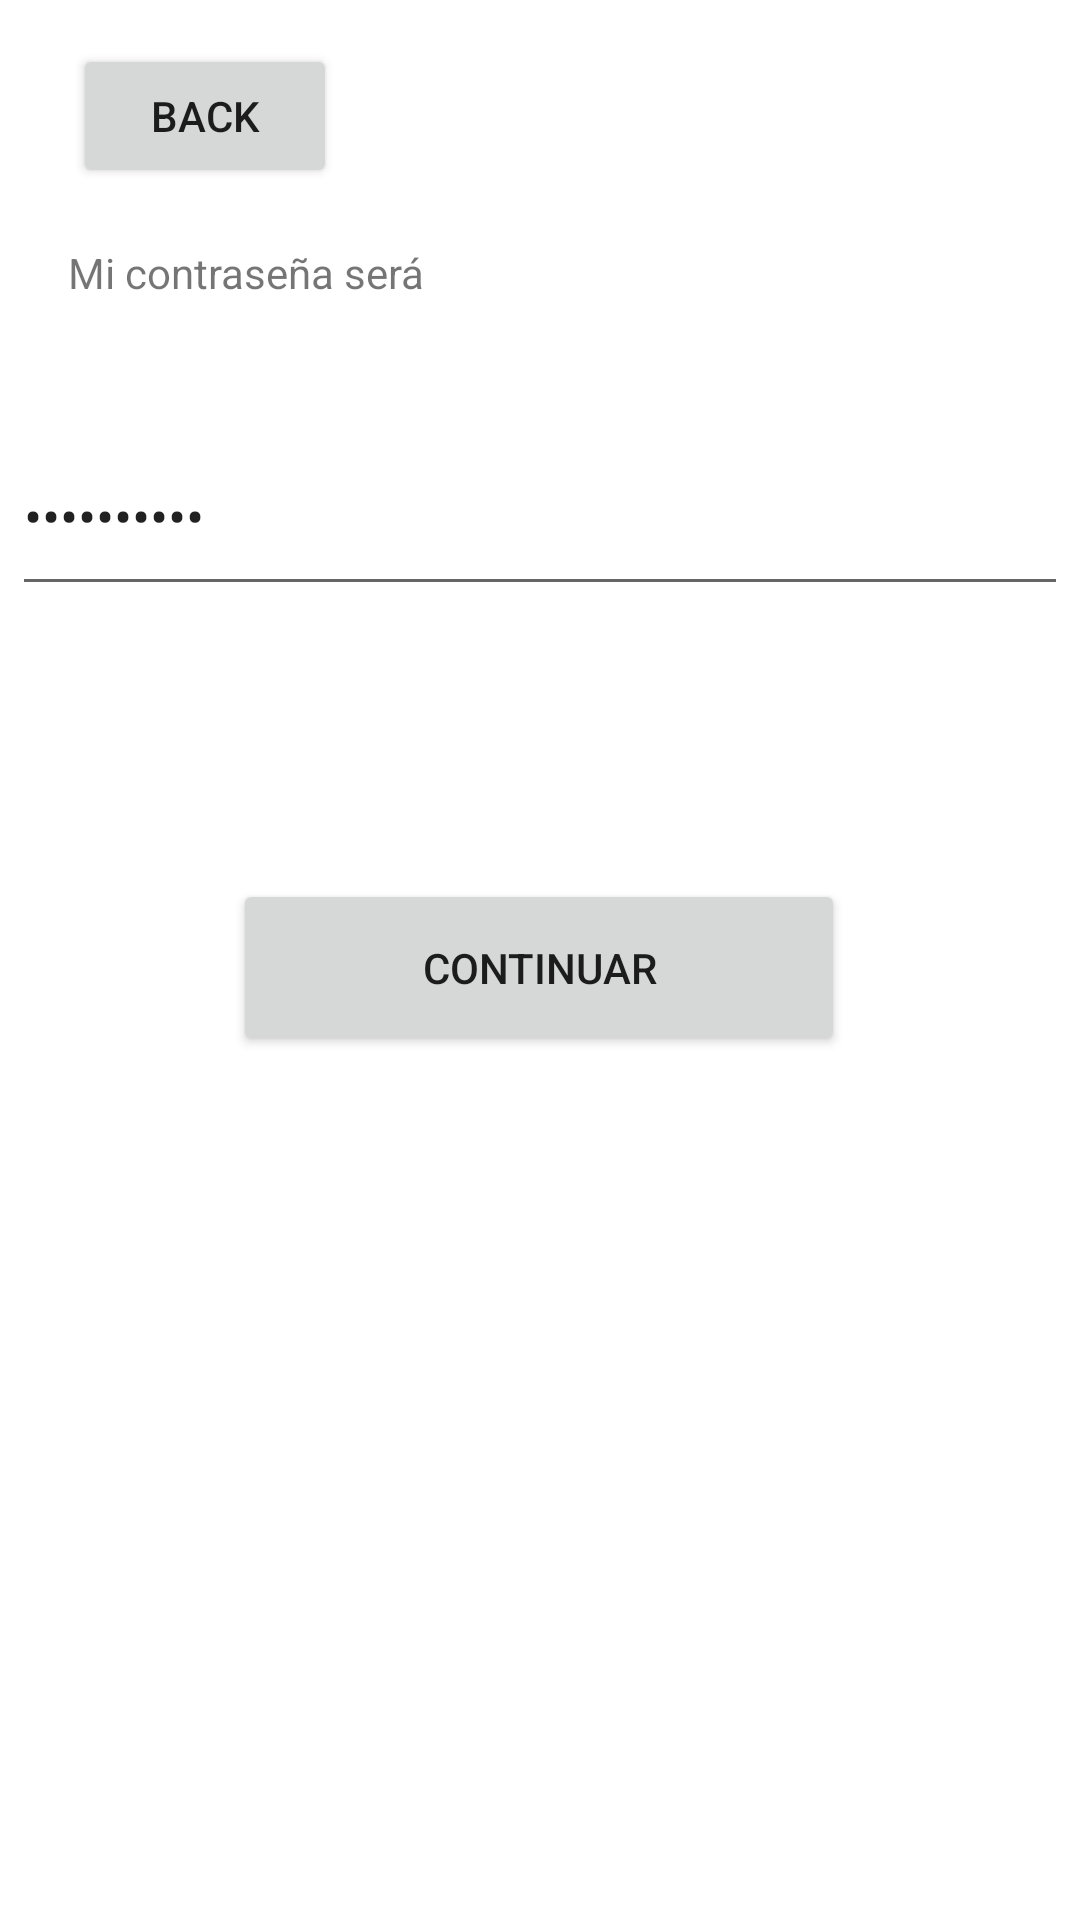

Here is an Android app screen rendered from its layout file. Give the layout XML and the strings, colors and styles it references.
<!-- AndroidManifest.xml: application theme Theme.Yobli -->
<!-- res/layout/fragment_password.xml -->
<?xml version="1.0" encoding="utf-8"?>
<androidx.constraintlayout.widget.ConstraintLayout xmlns:android="http://schemas.android.com/apk/res/android"
    xmlns:app="http://schemas.android.com/apk/res-auto"
    xmlns:tools="http://schemas.android.com/tools"
    android:layout_width="match_parent"
    android:layout_height="match_parent"
    tools:context=".PasswordFragment">

    


    <TextView
        android:id="@+id/label_password"
        android:layout_width="167dp"
        android:layout_height="33dp"
        android:text="Mi contraseña será"
        app:layout_constraintBottom_toBottomOf="parent"
        app:layout_constraintEnd_toEndOf="parent"
        app:layout_constraintHorizontal_bias="0.118"
        app:layout_constraintStart_toStartOf="parent"
        app:layout_constraintTop_toTopOf="parent"
        app:layout_constraintVertical_bias="0.134" />

    <Button
        android:id="@+id/button_password"
        android:layout_width="wrap_content"
        android:layout_height="wrap_content"
        android:text="Back"
        app:layout_constraintBottom_toTopOf="@+id/label_password"
        app:layout_constraintEnd_toEndOf="parent"
        app:layout_constraintHorizontal_bias="0.089"
        app:layout_constraintStart_toStartOf="parent"
        app:layout_constraintTop_toTopOf="parent"
        app:layout_constraintVertical_bias="0.444" />

    <EditText
        android:id="@+id/editTextTextPassword"
        android:layout_width="352dp"
        android:layout_height="63dp"
        android:ems="10"
        android:inputType="textPassword"
        android:text="Contraseña"
        app:layout_constraintBottom_toBottomOf="parent"
        app:layout_constraintEnd_toEndOf="parent"
        app:layout_constraintHorizontal_bias="0.491"
        app:layout_constraintStart_toStartOf="parent"
        app:layout_constraintTop_toBottomOf="@+id/label_password"
        app:layout_constraintVertical_bias="0.053" />

    <Button
        android:id="@+id/continue_password"
        android:layout_width="204dp"
        android:layout_height="59dp"
        android:text="Continuar"
        app:layout_constraintBottom_toBottomOf="parent"
        app:layout_constraintEnd_toEndOf="parent"
        app:layout_constraintHorizontal_bias="0.497"
        app:layout_constraintStart_toStartOf="parent"
        app:layout_constraintTop_toBottomOf="@+id/editTextTextPassword"
        app:layout_constraintVertical_bias="0.24" />

</androidx.constraintlayout.widget.ConstraintLayout>
<!-- resources referenced by this layout -->
<resources>
  <style name="Theme.Yobli" parent="Theme.MaterialComponents.DayNight.DarkActionBar">
          
          <item name="colorPrimary">@color/purple_500</item>
          <item name="colorPrimaryVariant">@color/purple_700</item>
          <item name="colorOnPrimary">@color/white</item>
          
          <item name="colorSecondary">@color/teal_200</item>
          <item name="colorSecondaryVariant">@color/teal_700</item>
          <item name="colorOnSecondary">@color/black</item>
          
          <item name="android:statusBarColor" tools:targetApi="l">?attr/colorPrimaryVariant</item>
          
      </style>
  <!-- not gathered from this repository: default colours our renderer supplied (Android Studio template values) -->
  <color name="purple_500">#FF6200EE</color>
  <color name="purple_700">#FF3700B3</color>
  <color name="teal_200">#FF03DAC5</color>
  <color name="teal_700">#FF018786</color>
  <color name="black">#FF000000</color>
  <color name="white">#FFFFFFFF</color>
</resources>
